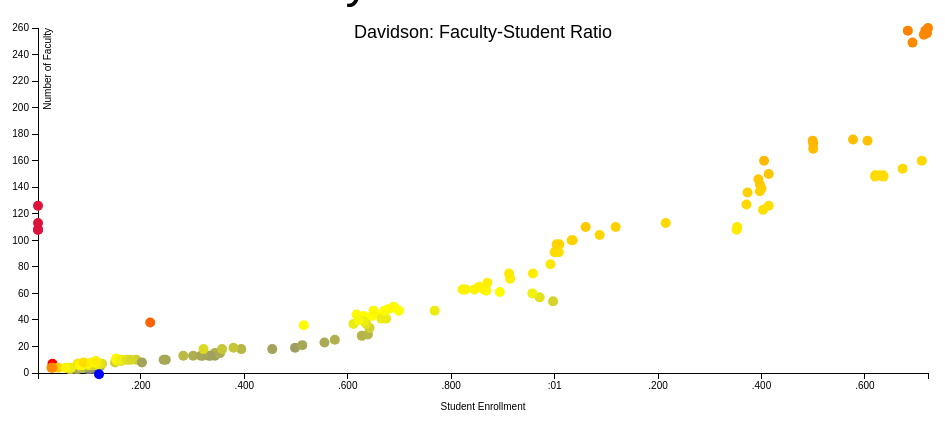
D3 v3 page, settled after 360 driven frames (6 s of simulated time); the page loaded 1 data file(s).


// ── Assignment1_Script.js
/* 
 * To change this license header, choose License Headers in Project Properties.
 * To change this template file, choose Tools | Templates
 * and open the template in the editor.
 */


var margin = {top: 20, right: 20, bottom: 135, left: 50},
    width = 960 - margin.left - margin.right,
    height = 500 - margin.top - margin.bottom;
    
var parseDate = d3.time.format("%Y-%Y").parse;

var y = d3.scale.linear()
    .range([height, 0]);

var x = d3.time.scale()
        .range([0,width]);

var yAxis = d3.svg.axis()
    .scale(y)
    .orient("left");
    
var xAxis = d3.svg.axis()
        .scale(x)
        .orient("bottom");

var svg = d3.select("body").append("svg")
    .attr("width", width + margin.left + margin.right)
    .attr("height", height + margin.top + margin.bottom)
  .append("g")
    .attr("transform", "translate(" + margin.left + "," + margin.top + ")");
    
var color = d3.scale.linear()
        .range(["red","yellow","blue"]);

var tooltip = d3.select("body").append("div")
        .attr("class","tooltip")
        .style("opacity",0);

d3.csv("archives_facultyStudentRatio.csv", type, function(error, data) {
  if (error) throw error;
  
  
  
  data.forEach(function(d){
  if (d["Total Enrollment"] > 20)
    d.ratio = d["Faculty"] / d["Total Enrollment"];
  if (d.ratio > 1)
    d.ratio = 0;
});
  
  y.domain([0, d3.max(data, function(d) { 
          return d["Faculty"]; 
          })]);
      
  x.domain(d3.extent(data, function(d) {
      return d["Total Enrollment"];
  }));
  
  var minimum = d3.min(data, function(d){return d.ratio;});
  var midpoint = d3.median(data, function(d){return d.ratio;});
  var maximum = d3.max(data, function(d){return d.ratio;});
  
  color.domain([maximum, midpoint, minimum]);
  
  svg.append("text")
       .attr("x", (width / 2))             
       .attr("y", margin.top / 2)
       .attr("text-anchor", "middle")  
       .style("font-size", "18px")  
       .text("Davidson: Faculty-Student Ratio")
       .attr("class", "x label");
    
  svg.append("g")
      .attr("class", "y axis")
      .call(yAxis)
    .append("text")
      .attr("transform", "rotate(-90)")
      .attr("y", 6)
      .attr("dy", ".71em")
      .style("text-anchor", "end")
      .text("Number of Faculty");
      
  svg.append("g")
          .attr("class","x axis")
          .attr("transform","translate(0,"+height+")")
          .call(xAxis);
  
  // adding the x-axis title
  svg.append("text")
          .attr("class", "x label")
          .attr("x", width/2)
          .attr("y", height+37)
          .style("text-anchor", "middle")
          .text("Student Enrollment");
  
  svg.selectAll(".dot")
          .data(data)
          .enter().append("circle")
          .attr("r",5)
          .attr("class", "bar")
          .attr("cx", function(d) {return x(d["Total Enrollment"]); })
          .attr("width", width/data.length)
          .attr("cy", function(d) {return y(d["Faculty"]); })
          .attr("height", function(d) { return height-y(d["Faculty"]); })
          .style("fill",function(d) {return color(d.ratio);})
          .on("mouseover", function(d) {
              tooltip.transition()
              .duration(200)
              .style("opacity", .9);
              tooltip.html(d["Year"] + "<br/> Faculty: "+
                      d["Faculty"]+
                      "<br/> Students: "+
                      d["Total Enrollment"]+ 
                      " Faculty-Student Ratio: "+d["Faculty"] / d["Total Enrollment"])
                      .style("left", (d3.event.pageX + 5) + "px")
                      .style("top", (d3.event.pageY - 28) + "px");
          })
                  .on("mouseout", function(d){
                      tooltip.transition()
                      .duration(500)
                      .style("opacity",0);
          
  });
  
  
});

function type(d) {
  d["Faculty"] = +d["Faculty"]; //Convert data to numbers
  d["Total Enrollment"] = +d["Total Enrollment"];
  return d;
}





### data: archives_facultyStudentRatio.csv, 2937 bytes — head not shown